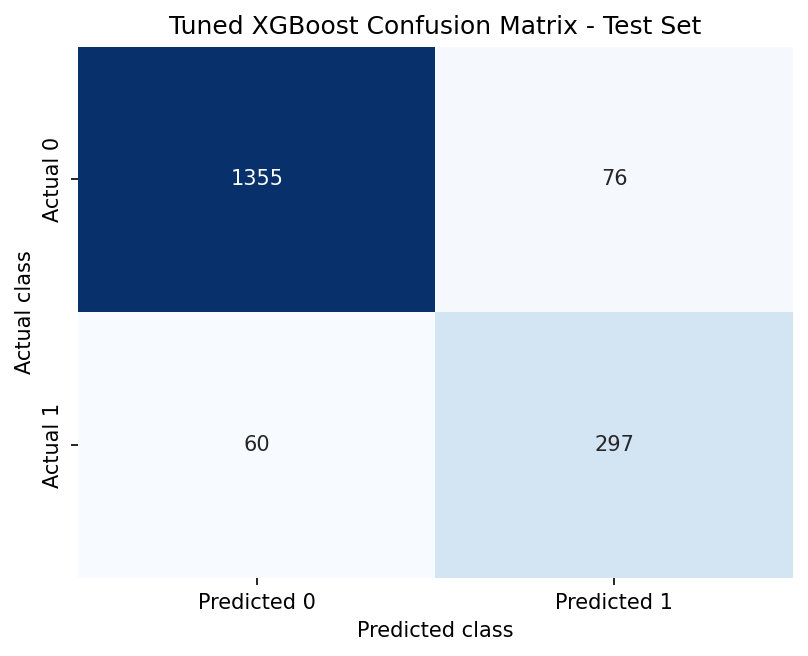

Values plotted in this chart, from the file beside it:
, predicted_0, predicted_1
actual_0, 1355, 76
actual_1, 60, 297
